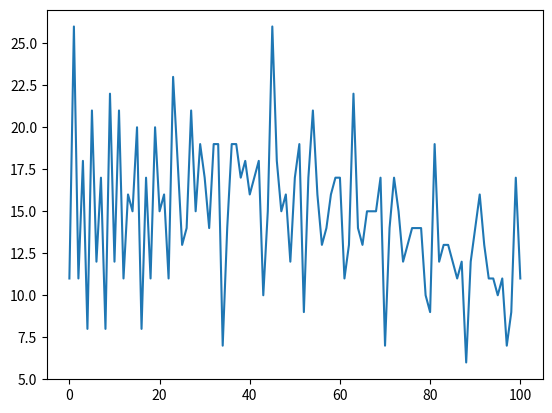

Here is the Python script that generated this plot:
import random
from itertools import product

import matplotlib.pyplot as plt

digits = "123456789"

def evaluate_expression(expression):
    try:
        result = eval(expression)
        return result
    except:
        return None
valid_expressions = []
C=[]#定义空list
D=[]#定义空list
Total_solutions=[]#定义空list
for target in range(0,101):
# 生成所有可能的运算符排列组合
   for p in product("+- ", repeat=len(digits) - 1):  #将所有运算符排列的可能性赋给p

       expression=''.join(d+op for d, op in zip(digits, p)) + digits[-1]
    #zip(digits, p)，将每个数字与p中每个运算符配对，再将配对后的序列生成一个字符串输出
    # 移除空格
       expression = expression.replace(" ", "")
       result = evaluate_expression(expression)
       if result is not None and result == target:
           valid_expressions.append(expression)
   #print(valid_expressions)  # 输出所有得出target的可能性
   b=int(target)#定义索引
   C.append(b)
   Total_solutions=int(len(valid_expressions))
   D.append(Total_solutions)
   valid_expressions=[]#将结果list赋为空，进行第二次循环
print(C)#创建画图时候所需要的x的内容
print(D)#创建画图时候所需要的y的内容
plt.plot(C,D)
plt.show()
   #print(str(target)+':'+str(len(valid_expressions)))





